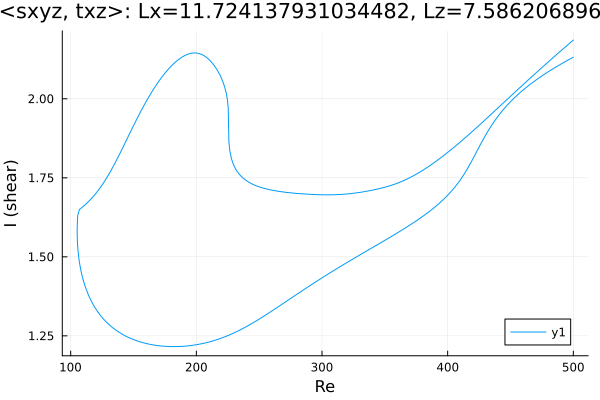

The table this chart was drawn from, first rows:
Re, shear
500.0, 2.132
499.7, 2.131
498.2, 2.128
496.8, 2.125
495.4, 2.122
494, 2.119
492.6, 2.115
491.2, 2.112
489.8, 2.109
488.3, 2.106
486.9, 2.102
485.5, 2.099
484.1, 2.096
482.7, 2.092
481.3, 2.089
479.9, 2.085
478.4, 2.081
477, 2.078
475.6, 2.074
474.2, 2.07
472.8, 2.066
471.4, 2.062
470, 2.058
468.5, 2.054
467.1, 2.05
465.7, 2.046
464.3, 2.042
462.9, 2.037
461.5, 2.033
460.1, 2.028
458.6, 2.023
457.2, 2.018
455.8, 2.013
454.4, 2.008
453, 2.003
451.6, 1.997
450.2, 1.991
448.7, 1.986
448.1, 1.983
446.7, 1.977
445.3, 1.97
443.8, 1.964
442.4, 1.957
441, 1.95
439.6, 1.942
438.2, 1.935
436.8, 1.927
435.4, 1.918
434, 1.91
432.5, 1.901
431.1, 1.891
429.7, 1.882
428.3, 1.872
426.9, 1.861
426.2, 1.857
424.8, 1.846
423.4, 1.835
422.3, 1.826
420.9, 1.816
419.4, 1.805
... 568 more rows
